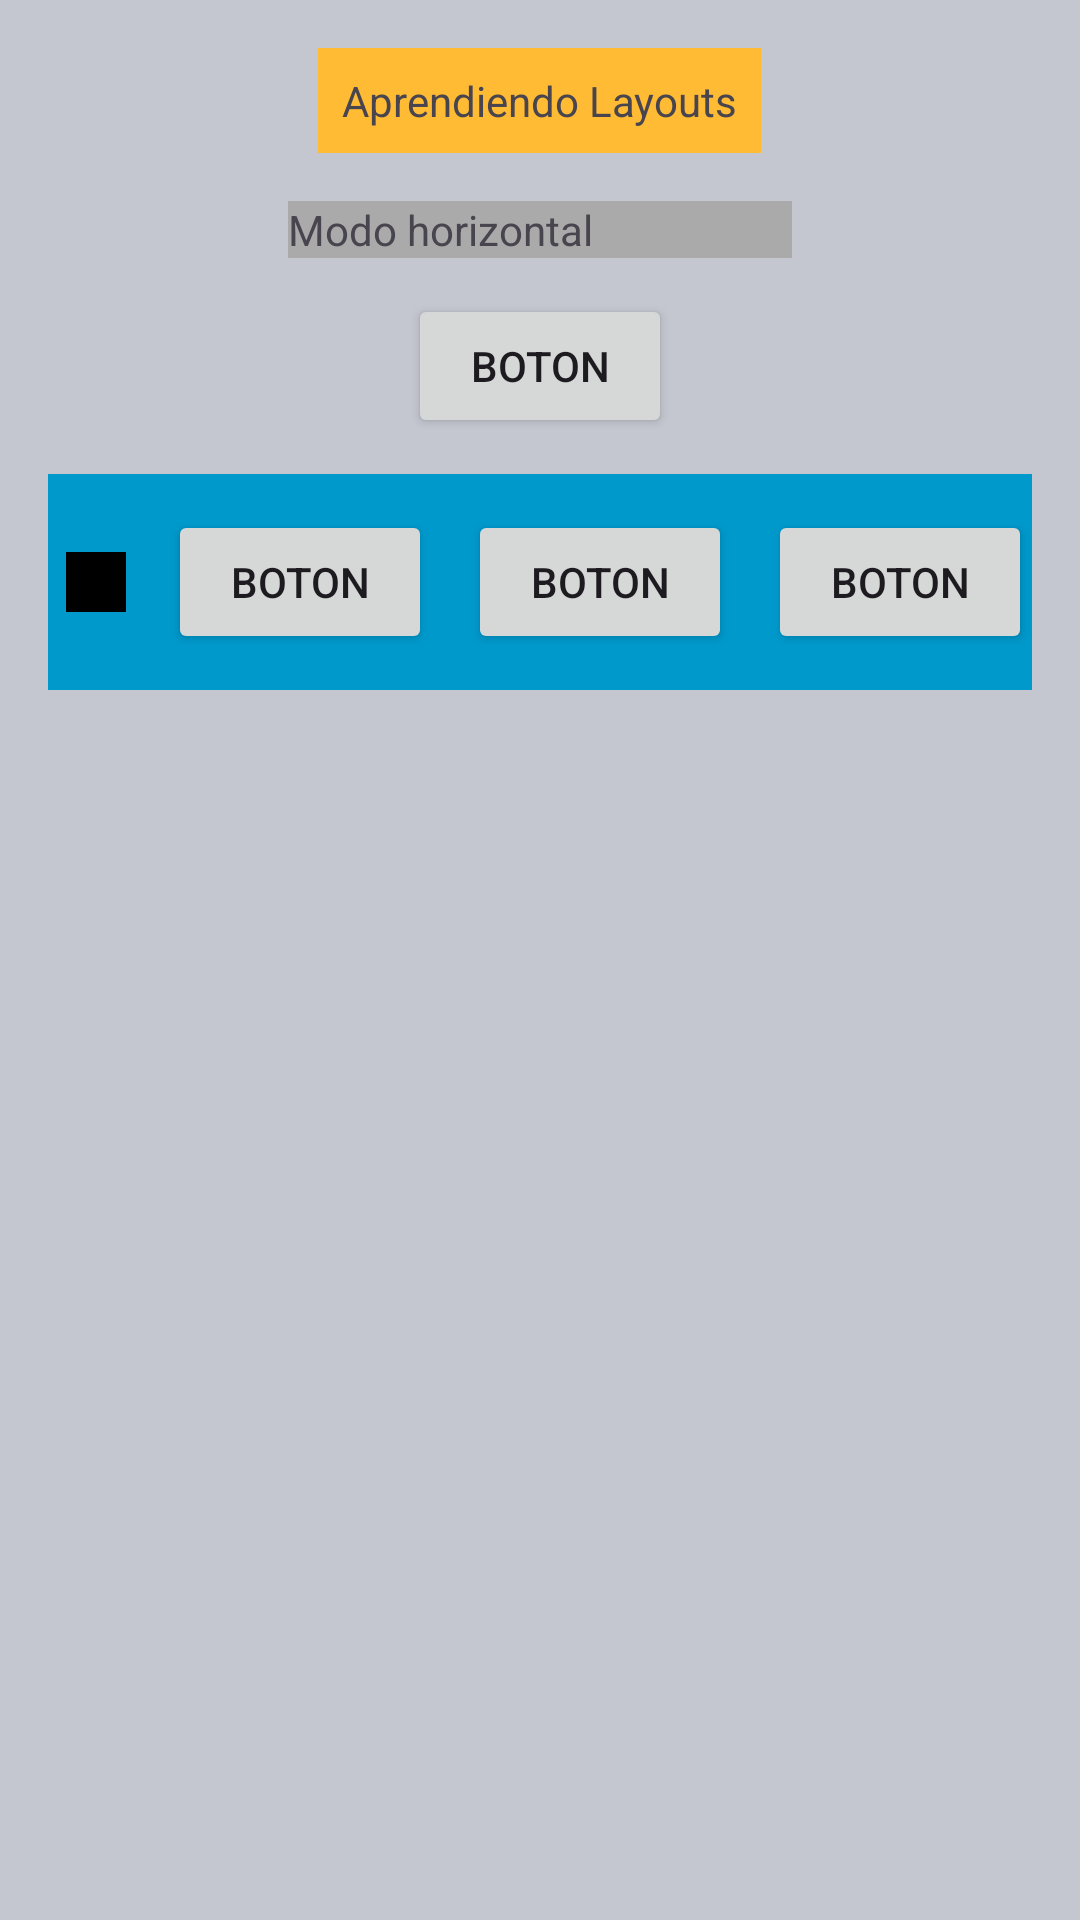

The Android layout XML behind this screen, and the referenced resources:
<!-- AndroidManifest.xml: application theme Theme.Ejercicioclase1 -->
<!-- res/layout/linear.xml -->
<?xml version="1.0" encoding="utf-8"?>
<LinearLayout xmlns:android="http://schemas.android.com/apk/res/android"
    xmlns:app="http://schemas.android.com/apk/res-auto"
    xmlns:tools="http://schemas.android.com/tools"
    android:id="@+id/main"
    android:layout_width="match_parent"
    android:layout_height="match_parent"
    tools:context=".MainActivity"
    android:gravity="center_horizontal"
    android:orientation="vertical"
    android:background="@android:color/system_control_normal_dark"
    android:padding="16dp">

    <TextView
        android:layout_width="wrap_content"
        android:layout_height="wrap_content"
        android:text="Aprendiendo Layouts"
        android:padding="8dp"
        android:background="@android:color/holo_orange_light"
        android:layout_marginBottom="16dp"/>

    <TextView
        android:layout_width="match_parent"
        android:layout_height="wrap_content"
        android:text="Modo horizontal"
        android:layout_marginHorizontal="80dp"
        android:background="@android:color/darker_gray"
        />

    <Button
        android:layout_width="wrap_content"
        android:layout_height="wrap_content"
        android:text="Boton"
        android:layout_margin="12dp"/>

    <LinearLayout
        android:layout_width="match_parent"
        android:layout_height="wrap_content"
        android:background="@android:color/holo_blue_dark"
        android:orientation="horizontal"
        android:gravity="end|center_vertical"
        >

        <View
            android:layout_width="20dp"
            android:layout_height="20dp"
            android:background="@android:color/black"
            android:layout_marginRight="14dp"/>


        <Button
            android:layout_width="wrap_content"
            android:layout_height="wrap_content"
            android:text="Boton"/>

        <Button
            android:layout_width="wrap_content"
            android:layout_height="wrap_content"
            android:text="Boton"
            android:layout_margin="12dp"/>

        <Button
            android:layout_width="wrap_content"
            android:layout_height="wrap_content"
            android:text="Boton"/>

    </LinearLayout>

</LinearLayout>
<!-- resources referenced by this layout -->
<resources>
  <style name="Theme.Ejercicioclase1" parent="Base.Theme.Ejercicioclase1" />
  <style name="Base.Theme.Ejercicioclase1" parent="Theme.Material3.DayNight.NoActionBar">
          
          
      </style>
</resources>
